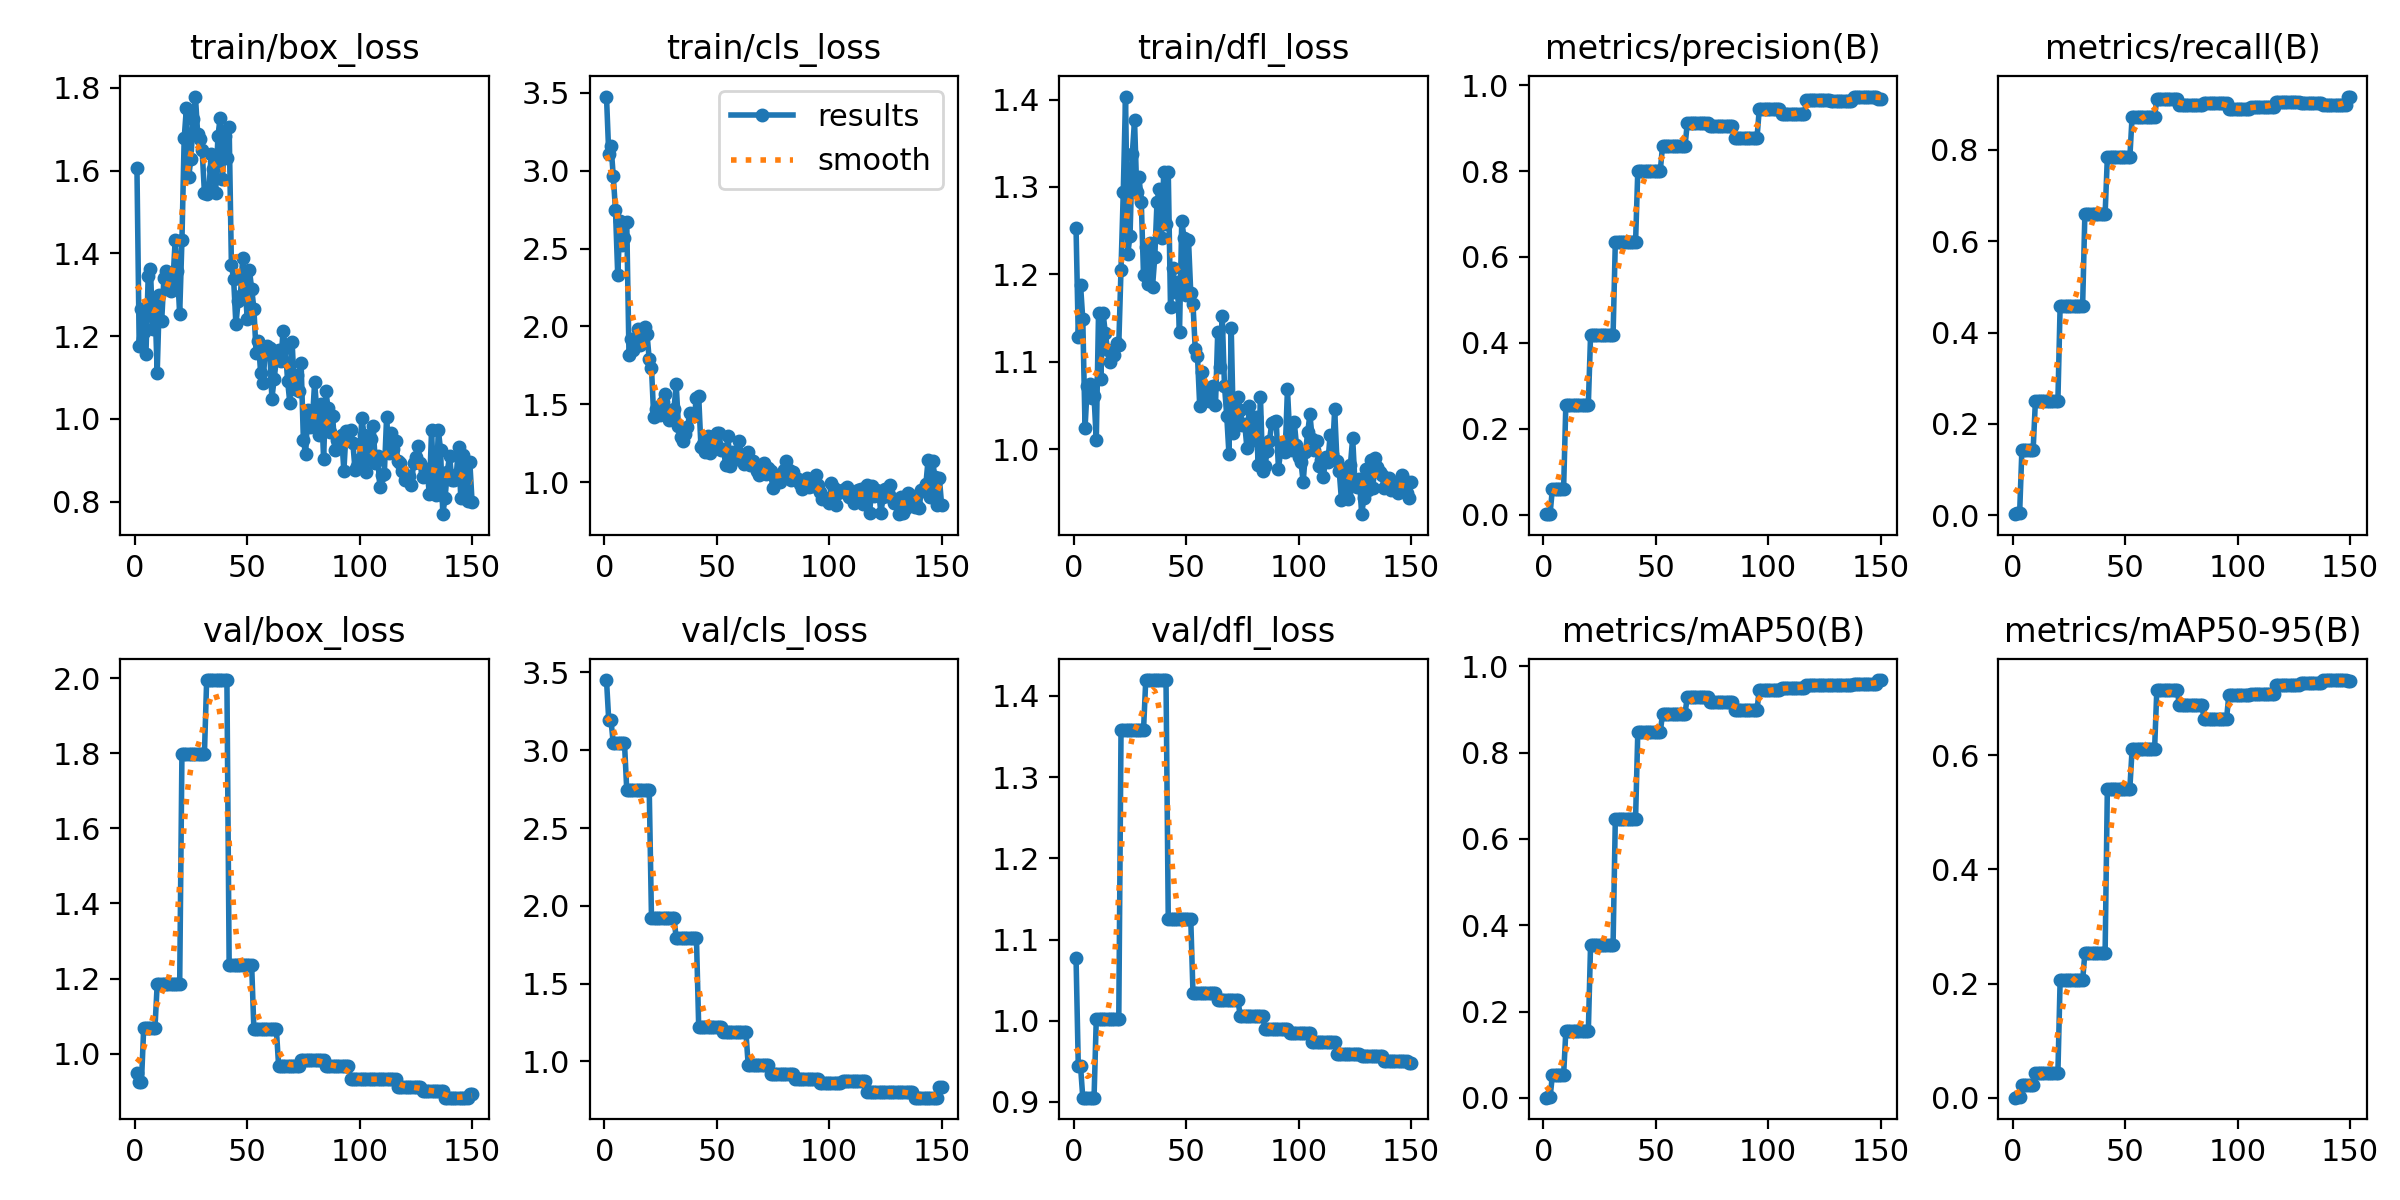

Values plotted in this chart, from the file beside it:
epoch, time, train/box_loss, train/cls_loss, train/dfl_loss, metrics/precision(B), metrics/recall(B), metrics/mAP50(B), metrics/mAP50-95(B), val/box_loss, val/cls_loss, val/dfl_loss, lr/pg0, lr/pg1, lr/pg2
1, 2.942, 1.605, 3.476, 1.253, 0.00111, 0.00271, 0.00056, 0.00017, 0.9489, 3.451, 1.077, 0.0001, 0.0001, 0.0001
2, 4.506, 1.177, 3.108, 1.128, 0.00222, 0.00542, 0.00112, 0.0009, 0.9235, 3.192, 0.9439, 0.0002185, 0.0002185, 0.0002185
3, 6.073, 1.266, 3.162, 1.188, 0.00222, 0.00542, 0.00112, 0.0009, 0.9235, 3.192, 0.9439, 0.0003355, 0.0003355, 0.0003355
4, 7.665, 1.211, 2.967, 1.149, 0.05889, 0.1436, 0.05195, 0.02295, 1.067, 3.046, 0.9053, 0.0004509, 0.0004509, 0.0004509
5, 9.264, 1.157, 2.746, 1.025, 0.05889, 0.1436, 0.05195, 0.02295, 1.067, 3.046, 0.9053, 0.0005647, 0.0005647, 0.0005647
6, 10.81, 1.345, 2.327, 1.073, 0.05889, 0.1436, 0.05195, 0.02295, 1.067, 3.046, 0.9053, 0.0006769, 0.0006769, 0.0006769
7, 12.4, 1.362, 2.679, 1.074, 0.05889, 0.1436, 0.05195, 0.02295, 1.067, 3.046, 0.9053, 0.0007875, 0.0007875, 0.0007875
8, 13.92, 1.217, 2.523, 1.059, 0.05889, 0.1436, 0.05195, 0.02295, 1.067, 3.046, 0.9053, 0.0008966, 0.0008966, 0.0008966
9, 15.46, 1.281, 2.57, 1.061, 0.05889, 0.1436, 0.05195, 0.02295, 1.067, 3.046, 0.9053, 0.001004, 0.001004, 0.001004
10, 17.1, 1.111, 2.67, 1.01, 0.2565, 0.2493, 0.155, 0.0427, 1.184, 2.747, 1.003, 0.00111, 0.00111, 0.00111
11, 18.67, 1.3, 1.819, 1.156, 0.2565, 0.2493, 0.155, 0.0427, 1.184, 2.747, 1.003, 0.001214, 0.001214, 0.001214
12, 20.26, 1.237, 1.919, 1.08, 0.2565, 0.2493, 0.155, 0.0427, 1.184, 2.747, 1.003, 0.001317, 0.001317, 0.001317
13, 21.85, 1.341, 1.847, 1.156, 0.2565, 0.2493, 0.155, 0.0427, 1.184, 2.747, 1.003, 0.001418, 0.001418, 0.001418
14, 23.44, 1.358, 1.882, 1.133, 0.2565, 0.2493, 0.155, 0.0427, 1.184, 2.747, 1.003, 0.001518, 0.001518, 0.001518
15, 25.04, 1.331, 1.98, 1.113, 0.2565, 0.2493, 0.155, 0.0427, 1.184, 2.747, 1.003, 0.001616, 0.001616, 0.001616
16, 26.6, 1.309, 1.879, 1.1, 0.2565, 0.2493, 0.155, 0.0427, 1.184, 2.747, 1.003, 0.001712, 0.001712, 0.001712
17, 28.21, 1.331, 1.986, 1.113, 0.2565, 0.2493, 0.155, 0.0427, 1.184, 2.747, 1.003, 0.001789, 0.001789, 0.001789
18, 29.87, 1.432, 1.995, 1.108, 0.2565, 0.2493, 0.155, 0.0427, 1.184, 2.747, 1.003, 0.001776, 0.001776, 0.001776
19, 31.51, 1.358, 1.953, 1.122, 0.2565, 0.2493, 0.155, 0.0427, 1.184, 2.747, 1.003, 0.001762, 0.001762, 0.001762
20, 33.07, 1.253, 1.788, 1.12, 0.2565, 0.2493, 0.155, 0.0427, 1.184, 2.747, 1.003, 0.001749, 0.001749, 0.001749
21, 34.66, 1.431, 1.735, 1.205, 0.418, 0.458, 0.3551, 0.2056, 1.798, 1.924, 1.358, 0.001736, 0.001736, 0.001736
22, 36.28, 1.677, 1.416, 1.294, 0.418, 0.458, 0.3551, 0.2056, 1.798, 1.924, 1.358, 0.001723, 0.001723, 0.001723
23, 37.8, 1.752, 1.471, 1.403, 0.418, 0.458, 0.3551, 0.2056, 1.798, 1.924, 1.358, 0.00171, 0.00171, 0.00171
24, 39.38, 1.585, 1.483, 1.223, 0.418, 0.458, 0.3551, 0.2056, 1.798, 1.924, 1.358, 0.001696, 0.001696, 0.001696
25, 40.99, 1.628, 1.43, 1.244, 0.418, 0.458, 0.3551, 0.2056, 1.798, 1.924, 1.358, 0.001683, 0.001683, 0.001683
26, 42.57, 1.724, 1.511, 1.337, 0.418, 0.458, 0.3551, 0.2056, 1.798, 1.924, 1.358, 0.00167, 0.00167, 0.00167
27, 44.17, 1.779, 1.566, 1.376, 0.418, 0.458, 0.3551, 0.2056, 1.798, 1.924, 1.358, 0.001657, 0.001657, 0.001657
28, 45.8, 1.689, 1.454, 1.295, 0.418, 0.458, 0.3551, 0.2056, 1.798, 1.924, 1.358, 0.001644, 0.001644, 0.001644
29, 47.4, 1.676, 1.401, 1.312, 0.418, 0.458, 0.3551, 0.2056, 1.798, 1.924, 1.358, 0.00163, 0.00163, 0.00163
30, 48.98, 1.649, 1.411, 1.283, 0.418, 0.458, 0.3551, 0.2056, 1.798, 1.924, 1.358, 0.001617, 0.001617, 0.001617
31, 50.59, 1.546, 1.471, 1.199, 0.418, 0.458, 0.3551, 0.2056, 1.798, 1.924, 1.358, 0.001604, 0.001604, 0.001604
32, 52.19, 1.543, 1.627, 1.232, 0.634, 0.6585, 0.6459, 0.2528, 1.995, 1.791, 1.42, 0.001591, 0.001591, 0.001591
33, 53.84, 1.553, 1.357, 1.189, 0.634, 0.6585, 0.6459, 0.2528, 1.995, 1.791, 1.42, 0.001578, 0.001578, 0.001578
34, 55.43, 1.639, 1.292, 1.236, 0.634, 0.6585, 0.6459, 0.2528, 1.995, 1.791, 1.42, 0.001564, 0.001564, 0.001564
35, 57.08, 1.604, 1.262, 1.186, 0.634, 0.6585, 0.6459, 0.2528, 1.995, 1.791, 1.42, 0.001551, 0.001551, 0.001551
36, 58.68, 1.546, 1.309, 1.22, 0.634, 0.6585, 0.6459, 0.2528, 1.995, 1.791, 1.42, 0.001538, 0.001538, 0.001538
37, 60.27, 1.682, 1.352, 1.283, 0.634, 0.6585, 0.6459, 0.2528, 1.995, 1.791, 1.42, 0.001525, 0.001525, 0.001525
38, 61.87, 1.728, 1.441, 1.298, 0.634, 0.6585, 0.6459, 0.2528, 1.995, 1.791, 1.42, 0.001512, 0.001512, 0.001512
39, 63.43, 1.579, 1.436, 1.242, 0.634, 0.6585, 0.6459, 0.2528, 1.995, 1.791, 1.42, 0.001498, 0.001498, 0.001498
40, 64.99, 1.684, 1.423, 1.317, 0.634, 0.6585, 0.6459, 0.2528, 1.995, 1.791, 1.42, 0.001485, 0.001485, 0.001485
41, 66.58, 1.63, 1.538, 1.258, 0.634, 0.6585, 0.6459, 0.2528, 1.995, 1.791, 1.42, 0.001472, 0.001472, 0.001472
42, 68.15, 1.704, 1.55, 1.317, 0.8012, 0.7832, 0.8476, 0.5415, 1.236, 1.221, 1.126, 0.001459, 0.001459, 0.001459
43, 69.78, 1.372, 1.224, 1.163, 0.8012, 0.7832, 0.8476, 0.5415, 1.236, 1.221, 1.126, 0.001446, 0.001446, 0.001446
44, 71.4, 1.337, 1.246, 1.208, 0.8012, 0.7832, 0.8476, 0.5415, 1.236, 1.221, 1.126, 0.001432, 0.001432, 0.001432
45, 73.04, 1.228, 1.195, 1.18, 0.8012, 0.7832, 0.8476, 0.5415, 1.236, 1.221, 1.126, 0.001419, 0.001419, 0.001419
46, 74.62, 1.285, 1.298, 1.192, 0.8012, 0.7832, 0.8476, 0.5415, 1.236, 1.221, 1.126, 0.001406, 0.001406, 0.001406
47, 76.24, 1.297, 1.186, 1.134, 0.8012, 0.7832, 0.8476, 0.5415, 1.236, 1.221, 1.126, 0.001393, 0.001393, 0.001393
48, 77.82, 1.39, 1.256, 1.261, 0.8012, 0.7832, 0.8476, 0.5415, 1.236, 1.221, 1.126, 0.00138, 0.00138, 0.00138
49, 79.37, 1.337, 1.297, 1.242, 0.8012, 0.7832, 0.8476, 0.5415, 1.236, 1.221, 1.126, 0.001366, 0.001366, 0.001366
50, 80.93, 1.242, 1.315, 1.176, 0.8012, 0.7832, 0.8476, 0.5415, 1.236, 1.221, 1.126, 0.001353, 0.001353, 0.001353
51, 82.54, 1.359, 1.316, 1.24, 0.8012, 0.7832, 0.8476, 0.5415, 1.236, 1.221, 1.126, 0.00134, 0.00134, 0.00134
52, 84.17, 1.315, 1.208, 1.179, 0.8012, 0.7832, 0.8476, 0.5415, 1.236, 1.221, 1.126, 0.001327, 0.001327, 0.001327
53, 85.79, 1.266, 1.21, 1.166, 0.8586, 0.8721, 0.8904, 0.6102, 1.064, 1.188, 1.034, 0.001314, 0.001314, 0.001314
54, 87.35, 1.158, 1.111, 1.115, 0.8586, 0.8721, 0.8904, 0.6102, 1.064, 1.188, 1.034, 0.0013, 0.0013, 0.0013
55, 88.94, 1.189, 1.293, 1.106, 0.8586, 0.8721, 0.8904, 0.6102, 1.064, 1.188, 1.034, 0.001287, 0.001287, 0.001287
56, 90.55, 1.111, 1.103, 1.049, 0.8586, 0.8721, 0.8904, 0.6102, 1.064, 1.188, 1.034, 0.001274, 0.001274, 0.001274
57, 92.14, 1.087, 1.193, 1.088, 0.8586, 0.8721, 0.8904, 0.6102, 1.064, 1.188, 1.034, 0.001261, 0.001261, 0.001261
58, 93.76, 1.157, 1.179, 1.067, 0.8586, 0.8721, 0.8904, 0.6102, 1.064, 1.188, 1.034, 0.001248, 0.001248, 0.001248
59, 95.37, 1.175, 1.147, 1.056, 0.8586, 0.8721, 0.8904, 0.6102, 1.064, 1.188, 1.034, 0.001234, 0.001234, 0.001234
60, 96.95, 1.171, 1.263, 1.055, 0.8586, 0.8721, 0.8904, 0.6102, 1.064, 1.188, 1.034, 0.001221, 0.001221, 0.001221
... 90 more rows
